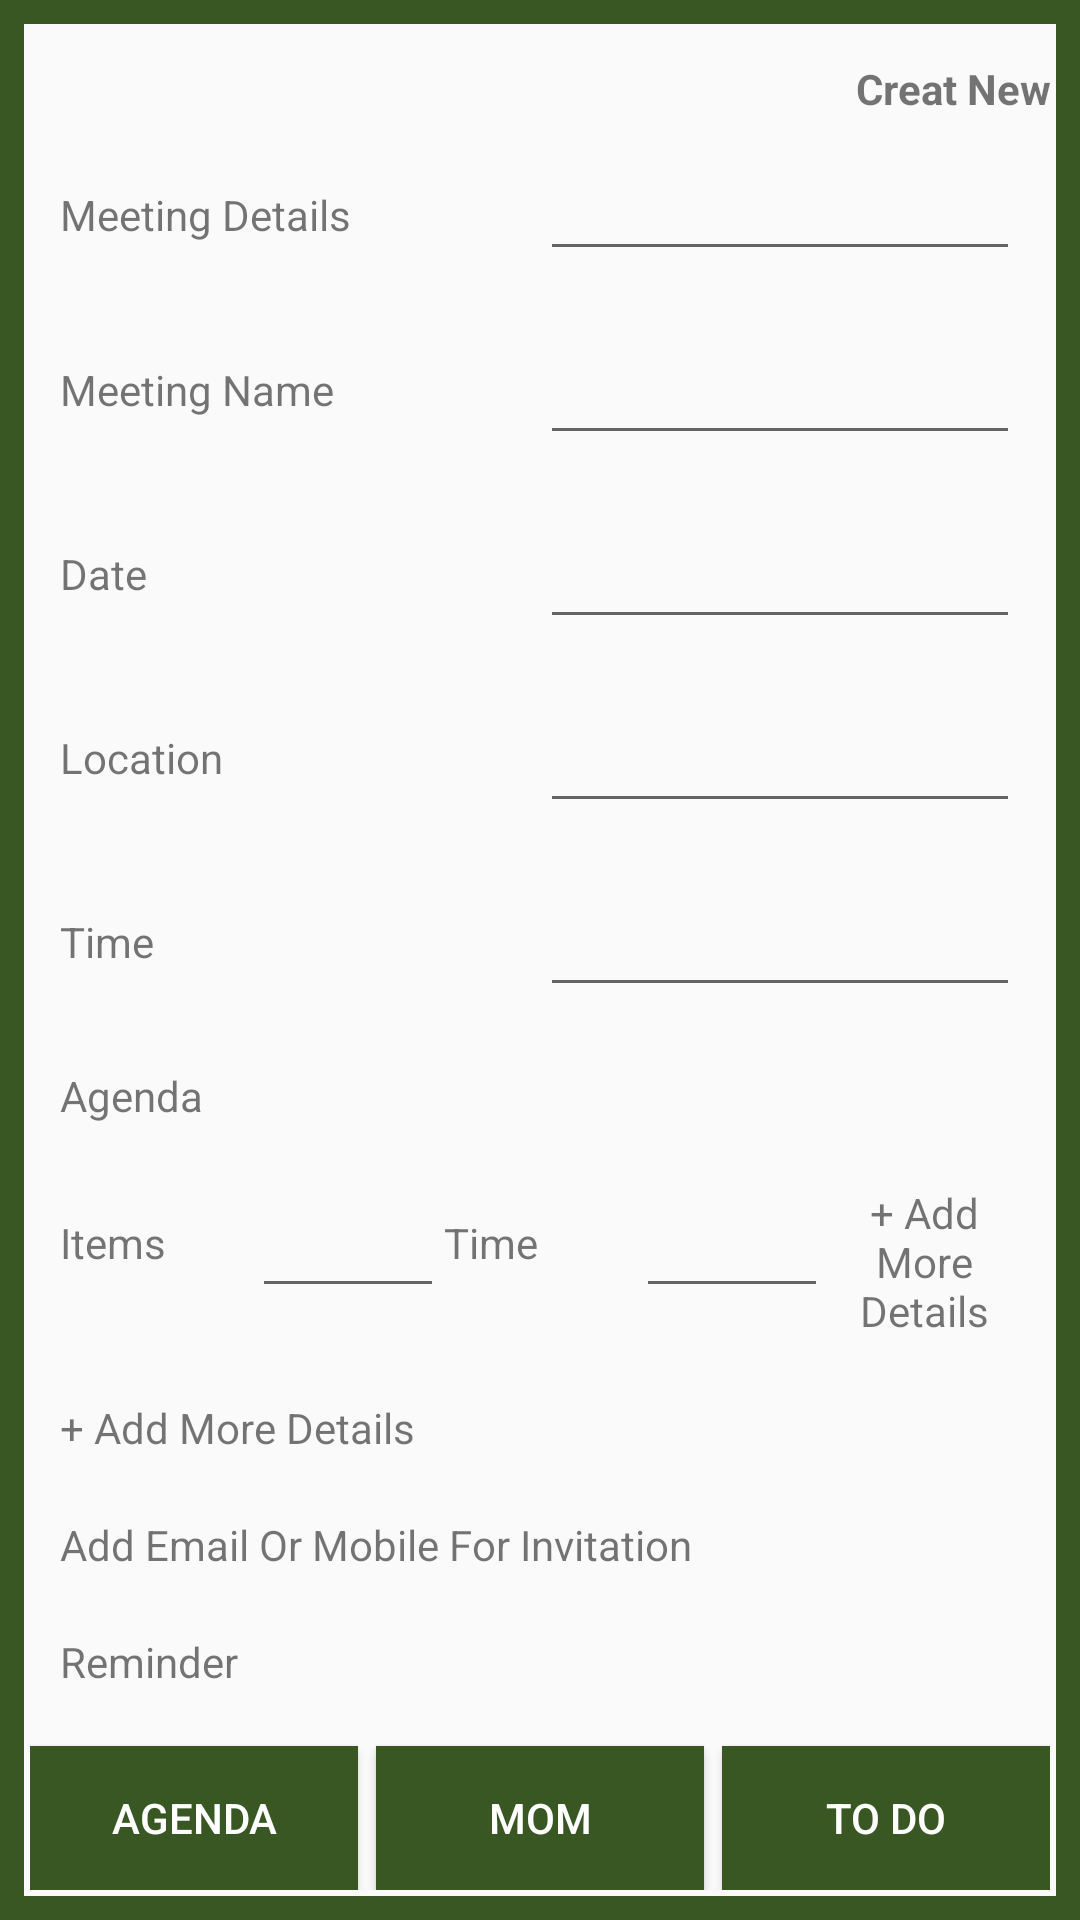

Here is an Android app screen rendered from its layout file. Give the layout XML and the strings, colors and styles it references.
<!-- AndroidManifest.xml: application theme AppTheme -->
<!-- res/layout/activity_agenda.xml -->
<?xml version="1.0" encoding="utf-8"?>
<LinearLayout xmlns:android="http://schemas.android.com/apk/res/android"
    xmlns:tools="http://schemas.android.com/tools"
    android:layout_width="match_parent"
    android:layout_height="match_parent"
    android:background="@drawable/border"
    android:padding="10dp"
    android:orientation="vertical"
    tools:context=".Activites.AgendaActivity">

    <TextView
        android:layout_width="match_parent"
        android:layout_height="wrap_content"
        android:text="Creat New"
        android:layout_marginTop="10dp"
        android:textStyle="bold"
        android:layout_gravity="end"
        android:textAlignment="textEnd"
        >

    </TextView>

    <LinearLayout
        android:layout_width="match_parent"
        android:layout_height="wrap_content"
        android:orientation="horizontal"
        android:weightSum="2"
        android:padding="10dp"
        >
        <TextView
            android:layout_width="0dp"
            android:layout_height="wrap_content"
            android:layout_weight="1"
            android:layout_marginTop="13dp"
            android:text="Meeting Details "

            />

        <EditText
            android:layout_width="0dp"
            android:layout_height="wrap_content"
            android:layout_gravity="end"
            android:layout_weight="1"

            />
    </LinearLayout>

    <LinearLayout
        android:layout_width="match_parent"
        android:layout_height="wrap_content"
        android:orientation="horizontal"
        android:weightSum="2"
        android:padding="10dp"
        >
        <TextView
            android:layout_width="0dp"
            android:layout_height="wrap_content"
            android:layout_weight="1"
            android:layout_marginTop="10dp"
            android:text="Meeting Name"

            />

        <EditText
            android:layout_width="0dp"
            android:layout_height="wrap_content"
            android:layout_gravity="end"
            android:layout_weight="1"

            />
    </LinearLayout>

    <LinearLayout
        android:layout_width="match_parent"
        android:layout_height="wrap_content"
        android:orientation="horizontal"
        android:weightSum="2"
        android:padding="10dp"
        >
        <TextView
            android:layout_width="0dp"
            android:layout_height="wrap_content"
            android:layout_weight="1"
            android:layout_marginTop="10dp"
            android:text="Date"

            />

        <EditText
            android:layout_width="0dp"
            android:layout_height="wrap_content"
            android:layout_gravity="end"
            android:inputType="date"
            android:layout_weight="1"

            />
    </LinearLayout>
    <LinearLayout
        android:layout_width="match_parent"
        android:layout_height="wrap_content"
        android:orientation="horizontal"
        android:weightSum="2"
        android:padding="10dp"
        >
        <TextView
            android:layout_width="0dp"
            android:layout_height="wrap_content"
            android:layout_weight="1"
            android:layout_marginTop="10dp"
            android:text="Location"

            />

        <EditText
            android:layout_width="0dp"
            android:layout_height="wrap_content"
            android:layout_gravity="end"
            android:layout_weight="1"

            />
    </LinearLayout>
    <LinearLayout
        android:layout_width="match_parent"
        android:layout_height="wrap_content"
        android:orientation="horizontal"
        android:weightSum="2"
        android:padding="10dp"
        >
        <TextView
            android:layout_width="0dp"
            android:layout_height="wrap_content"
            android:layout_weight="1"
            android:layout_marginTop="10dp"
            android:text="Time"

            />

        <EditText
            android:layout_width="0dp"
            android:layout_height="wrap_content"
            android:layout_gravity="end"
            android:inputType="time"
            android:layout_weight="1"

            />
    </LinearLayout>

    >
    <TextView
        android:layout_width="wrap_content"
        android:layout_height="wrap_content"
        android:padding="10dp"
        android:text="Agenda"

        />
    <LinearLayout
        android:layout_width="match_parent"
        android:layout_height="wrap_content"
        android:orientation="horizontal"
        android:weightSum="5"
        android:padding="10dp"
        >
        <TextView
            android:layout_width="0dp"
            android:layout_height="wrap_content"
            android:layout_weight="1"
            android:layout_marginTop="10dp"
            android:text="Items"

            />

        <EditText
            android:layout_width="0dp"
            android:layout_height="wrap_content"
            android:layout_gravity="end"
            android:layout_weight="1"

            />

        <TextView
            android:layout_width="0dp"
            android:layout_height="wrap_content"
            android:layout_weight="1"
            android:layout_marginTop="10dp"
            android:text="Time"

            />

        <EditText
            android:layout_width="0dp"
            android:layout_height="wrap_content"
            android:layout_gravity="end"
            android:layout_weight="1"

            />

        <TextView
            android:layout_width="0dp"
            android:layout_height="wrap_content"
            android:layout_weight="1"
            android:text="+ Add More Details"
            android:textAlignment="center"
            android:layout_gravity="center"
            />


        />
    </LinearLayout>

    <TextView
        android:layout_width="wrap_content"
        android:layout_height="wrap_content"
        android:padding="10dp"
        android:text="+ Add More Details"

        />
    <TextView
        android:layout_width="wrap_content"
        android:layout_height="wrap_content"
        android:padding="10dp"
        android:text="Add Email Or Mobile For Invitation "
        />
    <TextView
        android:layout_width="wrap_content"
        android:layout_height="wrap_content"
        android:text="Reminder "
        android:padding="10dp"
        />

    <LinearLayout
        android:layout_width="match_parent"
        android:layout_height="match_parent"
        android:orientation="horizontal"
        android:weightSum="3"
        android:gravity="bottom">

        <Button
            android:layout_width="0dp"
            android:layout_weight="1"
            android:id="@+id/btnagenda"
            android:text="Agenda"
            android:textColor="#fff"
            android:background="#385723"
            android:layout_height="wrap_content"/>


        <Button
            android:layout_width="0dp"
            android:layout_weight="1"
            android:text="MOM"
            android:id="@+id/btnmom"
            android:layout_marginLeft="6dp"
            android:textColor="#fff"
            android:background="#385723"
            android:layout_height="wrap_content"/>


        <Button
            android:layout_width="0dp"
            android:layout_weight="1"
            android:text="To Do"
            android:id="@+id/btntodo"
            android:layout_marginLeft="6dp"
            android:textColor="#fff"
            android:background="#385723"
            android:layout_height="wrap_content"/>

    </LinearLayout>
</LinearLayout>
<!-- resources referenced by this layout -->
<resources>
  <!-- drawable border (drawable) -->
  <?xml version="1.0" encoding="utf-8"?>
  <shape xmlns:android="http://schemas.android.com/apk/res/android">
      <stroke
          android:width="8dp"
          android:color="#385723"
          >
  
      </stroke>
  
  </shape>
  <style name="AppTheme" parent="Theme.AppCompat.Light.NoActionBar">
          
          <item name="colorPrimary">@color/colorPrimary</item>
          <item name="colorPrimaryDark">@color/colorPrimaryDark</item>
          <item name="colorAccent">#385723</item>
      </style>
  <color name="colorPrimary">#6200EE</color>
  <color name="colorPrimaryDark">#3700B3</color>
</resources>
